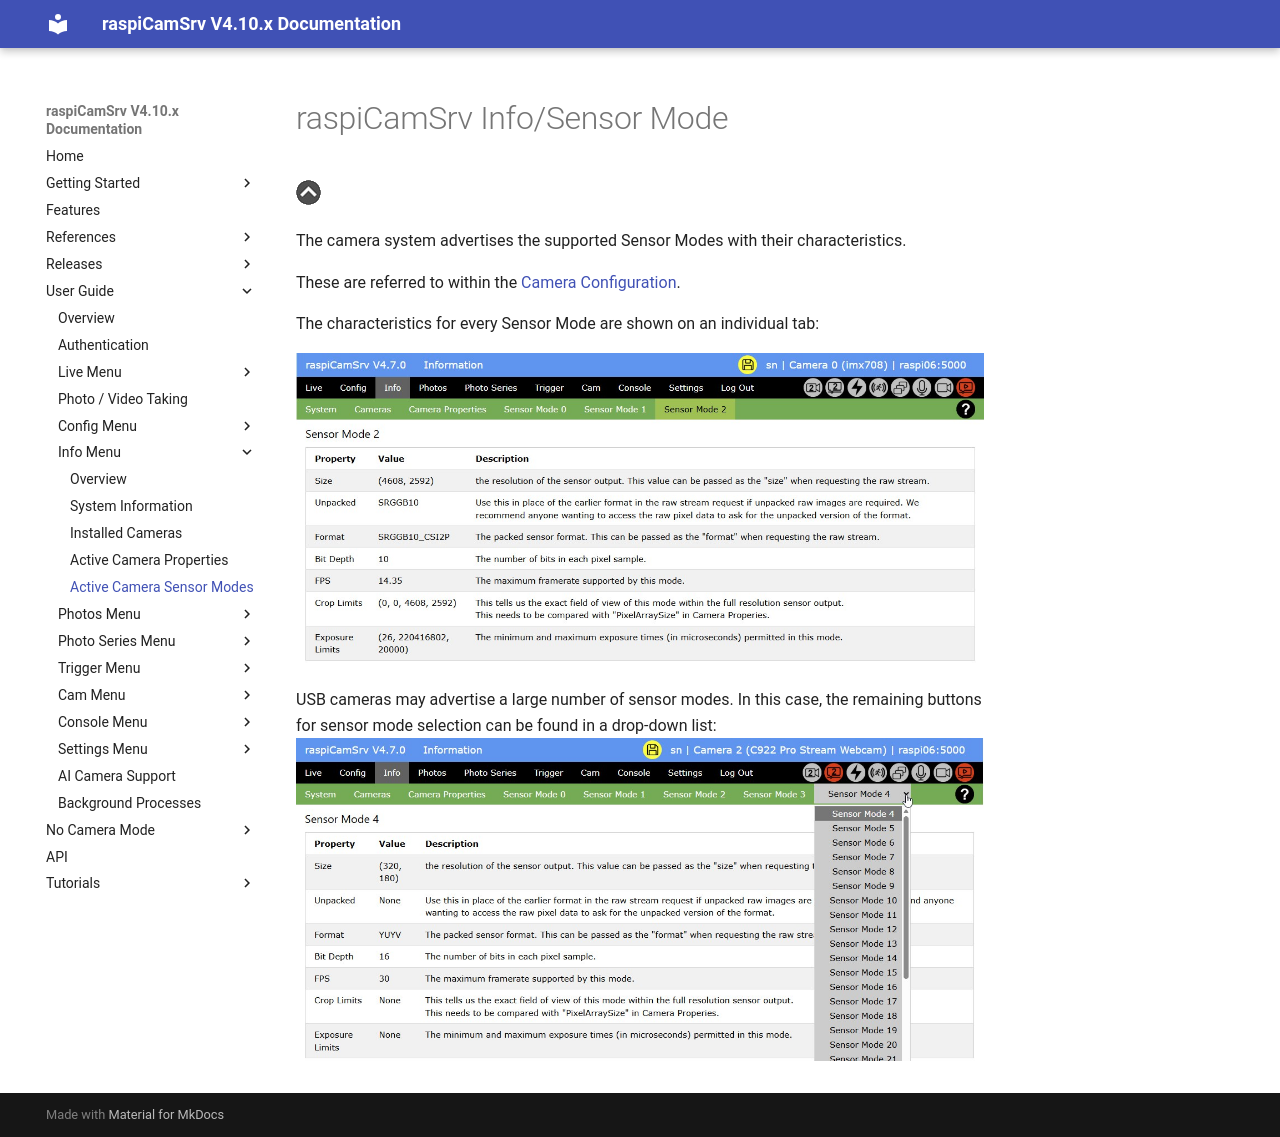

repository: signag/raspi-cam-srv · page: 4.10/Information_Sensor/index.html · generator: mkdocs

# raspiCamSrv Info/Sensor Mode

[![Up](img/goup.gif)](./Information.md)


The camera system advertises the supported Sensor Modes with their characteristics.

These are referred to within the [Camera Configuration](./Configuration.md).

The characteristics for every Sensor Mode are shown on an individual tab:

![Sensor Mode](img/Info_SensorMode.jpg)

USB cameras may advertise a large number of sensor modes. In this case, the remaining buttons for sensor mode selection can be found in a drop-down list:
![Sensor Mode](img/Info_SensorModeUsb.jpg)
